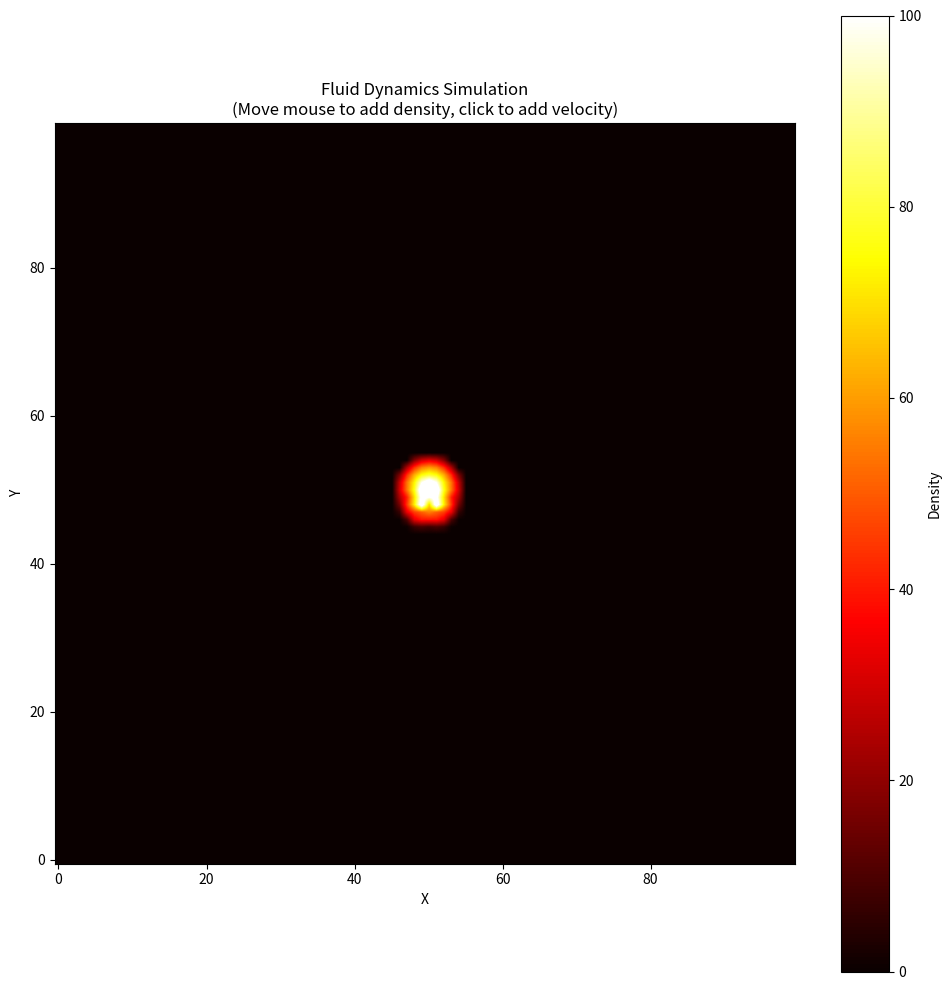

Python code for this plot:
"""
Fluid Dynamics Simulation
A simple grid-based fluid simulation using simplified Navier-Stokes equations.
"""

import numpy as np
import matplotlib.pyplot as plt
from matplotlib.animation import FuncAnimation


class FluidSimulation:
    """Grid-based fluid dynamics simulation."""
    
    def __init__(self, width=100, height=100, viscosity=0.01, diffusion=0.0, dt=0.1):
        """
        Initialize the fluid simulation.
        
        Parameters:
        - width: Grid width (number of cells)
        - height: Grid height (number of cells)
        - viscosity: Fluid viscosity (higher = more viscous/thicker)
        - diffusion: Density diffusion rate
        - dt: Time step
        """
        self.width = width
        self.height = height
        self.viscosity = viscosity
        self.diffusion = diffusion
        self.dt = dt
        
        # Velocity fields (u = x-velocity, v = y-velocity)
        self.u = np.zeros((height, width))
        self.v = np.zeros((height, width))
        self.u_prev = np.zeros((height, width))
        self.v_prev = np.zeros((height, width))
        
        # Density field (what we visualize)
        self.density = np.zeros((height, width))
        self.density_prev = np.zeros((height, width))
    
    def add_density(self, x, y, amount, radius=3):
        """
        Add density (like adding dye or smoke) at a specific location.
        
        Parameters:
        - x, y: Position in grid coordinates
        - amount: Amount of density to add
        - radius: Radius of the density source
        """
        # Clamp coordinates to grid bounds
        x = max(0, min(self.width - 1, int(x)))
        y = max(0, min(self.height - 1, int(y)))
        
        # Add density in a circular area
        for dy in range(-radius, radius + 1):
            for dx in range(-radius, radius + 1):
                dist_sq = dx*dx + dy*dy
                if dist_sq <= radius * radius:
                    cy = max(0, min(self.height - 1, y + dy))
                    cx = max(0, min(self.width - 1, x + dx))
                    self.density[cy, cx] += amount * (1 - dist_sq / (radius * radius))
    
    def add_velocity(self, x, y, vx, vy, radius=3):
        """
        Add velocity (like a force or wind) at a specific location.
        
        Parameters:
        - x, y: Position in grid coordinates
        - vx, vy: Velocity to add
        - radius: Radius of the velocity source
        """
        # Clamp coordinates to grid bounds
        x = max(0, min(self.width - 1, int(x)))
        y = max(0, min(self.height - 1, int(y)))
        
        # Add velocity in a circular area
        for dy in range(-radius, radius + 1):
            for dx in range(-radius, radius + 1):
                dist_sq = dx*dx + dy*dy
                if dist_sq <= radius * radius:
                    cy = max(0, min(self.height - 1, y + dy))
                    cx = max(0, min(self.width - 1, x + dx))
                    weight = 1 - dist_sq / (radius * radius)
                    self.u[cy, cx] += vx * weight
                    self.v[cy, cx] += vy * weight
    
    def set_bounds(self, b, field):
        """
        Set boundary conditions (no-slip at walls).
        
        Parameters:
        - b: Boundary type (1 for velocity, 0 for density)
        - field: The field to set boundaries for
        """
        # Top and bottom boundaries
        field[0, :] = -field[1, :] if b == 1 else field[1, :]
        field[-1, :] = -field[-2, :] if b == 1 else field[-2, :]
        
        # Left and right boundaries
        field[:, 0] = -field[:, 1] if b == 1 else field[:, 1]
        field[:, -1] = -field[:, -2] if b == 1 else field[:, -2]
        
        # Corner boundaries (average of neighbors)
        field[0, 0] = 0.5 * (field[1, 0] + field[0, 1])
        field[0, -1] = 0.5 * (field[1, -1] + field[0, -2])
        field[-1, 0] = 0.5 * (field[-2, 0] + field[-1, 1])
        field[-1, -1] = 0.5 * (field[-2, -1] + field[-1, -2])
    
    def linear_solve(self, b, x, x0, a, c, iterations=20):
        """
        Solve linear system using Gauss-Seidel iteration.
        Used for diffusion and pressure projection.
        """
        for _ in range(iterations):
            x[1:-1, 1:-1] = (x0[1:-1, 1:-1] + 
                           a * (x[2:, 1:-1] + x[:-2, 1:-1] + 
                                x[1:-1, 2:] + x[1:-1, :-2])) / c
            self.set_bounds(b, x)
    
    def diffuse(self, b, x, x0, diff, dt):
        """
        Diffuse a field (spread it out over time).
        """
        a = dt * diff * (self.width - 2) * (self.height - 2)
        self.linear_solve(b, x, x0, a, 1 + 4 * a)
    
    def advect(self, b, d, d0, u, v, dt):
        """
        Advect a field (move it with the velocity).
        """
        dt0_x = dt * (self.width - 2)
        dt0_y = dt * (self.height - 2)
        
        for j in range(1, self.height - 1):
            for i in range(1, self.width - 1):
                # Trace back along velocity to find where density came from
                x = i - dt0_x * u[j, i]
                y = j - dt0_y * v[j, i]
                
                # Clamp to grid bounds
                x = max(0.5, min(self.width - 1.5, x))
                y = max(0.5, min(self.height - 1.5, y))
                
                # Bilinear interpolation
                i0 = int(x)
                j0 = int(y)
                i1 = i0 + 1
                j1 = j0 + 1
                
                s1 = x - i0
                t1 = y - j0
                s0 = 1 - s1
                t0 = 1 - t1
                
                d[j, i] = (s0 * (t0 * d0[j0, i0] + t1 * d0[j1, i0]) +
                           s1 * (t0 * d0[j0, i1] + t1 * d0[j1, i1]))
        
        self.set_bounds(b, d)
    
    def project(self, u, v, p, div):
        """
        Project velocity to be divergence-free (incompressible).
        """
        # Calculate divergence
        h = 0.5 / min(self.width, self.height)
        div[1:-1, 1:-1] = -0.5 * h * (
            u[1:-1, 2:] - u[1:-1, :-2] +
            v[2:, 1:-1] - v[:-2, 1:-1]
        )
        p.fill(0)
        self.set_bounds(0, div)
        self.set_bounds(0, p)
        
        # Solve for pressure
        self.linear_solve(0, p, div, 1, 4)
        
        # Subtract pressure gradient from velocity
        u[1:-1, 1:-1] -= 0.5 * (p[1:-1, 2:] - p[1:-1, :-2]) / h
        v[1:-1, 1:-1] -= 0.5 * (p[2:, 1:-1] - p[:-2, 1:-1]) / h
        
        self.set_bounds(1, u)
        self.set_bounds(1, v)
    
    def update(self):
        """Update the fluid simulation for one time step."""
        # Swap current and previous fields
        self.u, self.u_prev = self.u_prev, self.u
        self.v, self.v_prev = self.v_prev, self.v
        self.density, self.density_prev = self.density_prev, self.density
        
        # Diffuse velocity (viscosity)
        self.diffuse(1, self.u, self.u_prev, self.viscosity, self.dt)
        self.diffuse(1, self.v, self.v_prev, self.viscosity, self.dt)
        
        # Project velocity (make it incompressible)
        p = np.zeros((self.height, self.width))
        div = np.zeros((self.height, self.width))
        self.project(self.u, self.v, p, div)
        
        # Advect velocity
        self.advect(1, self.u, self.u_prev, self.u_prev, self.v_prev, self.dt)
        self.advect(1, self.v, self.v_prev, self.u_prev, self.v_prev, self.dt)
        
        # Project again
        self.project(self.u, self.v, p, div)
        
        # Diffuse density (if diffusion > 0)
        if self.diffusion > 0:
            self.diffuse(0, self.density, self.density_prev, self.diffusion, self.dt)
        
        # Advect density
        self.advect(0, self.density, self.density_prev, self.u, self.v, self.dt)
        
        # Decay density over time (fade effect)
        self.density *= 0.995
    
    def run_animation(self, duration=30, interval=50, interactive=True):
        """
        Run the simulation with visualization.
        
        Parameters:
        - duration: How long to run the simulation (seconds)
        - interval: Animation frame interval (milliseconds)
        - interactive: If True, allows mouse interaction to add density/velocity
        """
        fig, ax = plt.subplots(figsize=(10, 10))
        
        # Initialize with some density
        self.add_density(self.width // 2, self.height // 2, 100, radius=5)
        
        # Mouse interaction
        mouse_x, mouse_y = self.width // 2, self.height // 2
        mouse_pressed = False
        
        def on_mouse_move(event):
            nonlocal mouse_x, mouse_y
            if event.inaxes == ax:
                mouse_x = int(event.xdata * self.width / 10)
                mouse_y = int(event.ydata * self.height / 10)
        
        def on_mouse_press(event):
            nonlocal mouse_pressed
            if event.inaxes == ax:
                mouse_pressed = True
        
        def on_mouse_release(event):
            nonlocal mouse_pressed
            mouse_pressed = False
        
        if interactive:
            fig.canvas.mpl_connect('motion_notify_event', on_mouse_move)
            fig.canvas.mpl_connect('button_press_event', on_mouse_press)
            fig.canvas.mpl_connect('button_release_event', on_mouse_release)
        
        im = ax.imshow(self.density, cmap='hot', origin='lower', 
                      vmin=0, vmax=100, interpolation='bilinear')
        ax.set_title('Fluid Dynamics Simulation\n(Move mouse to add density, click to add velocity)')
        ax.set_xlabel('X')
        ax.set_ylabel('Y')
        plt.colorbar(im, ax=ax, label='Density')
        
        frame_count = [0]
        
        def animate(frame):
            # Add density at mouse position
            if interactive and mouse_pressed:
                self.add_density(mouse_x, mouse_y, 50, radius=3)
                # Add upward velocity when clicking
                self.add_velocity(mouse_x, mouse_y, 0, -2, radius=5)
            
            # Add some continuous sources for demonstration
            if frame_count[0] % 10 == 0:
                # Add density at center
                self.add_density(self.width // 2, self.height // 2, 30, radius=2)
                # Add some velocity (convection)
                self.add_velocity(self.width // 2, self.height // 2, 
                                 np.sin(frame * 0.1) * 0.5, -1, radius=3)
            
            # Update simulation
            self.update()
            
            # Update visualization
            im.set_array(self.density)
            frame_count[0] += 1
            return [im]
        
        anim = FuncAnimation(fig, animate, interval=interval, 
                           frames=int(duration * 1000 / interval), 
                           blit=True, repeat=True)
        
        plt.tight_layout()
        plt.show()


def main():
    """Main function to run a fluid dynamics simulation."""
    print("Creating fluid dynamics simulation...")
    print("Move your mouse to add density, click to add velocity!")
    
    # Create simulation with low viscosity (water-like)
    sim = FluidSimulation(width=100, height=100, viscosity=0.01, 
                         diffusion=0.0, dt=0.1)
    
    # Run the animation
    sim.run_animation(duration=30, interval=50, interactive=True)


if __name__ == "__main__":
    main()
